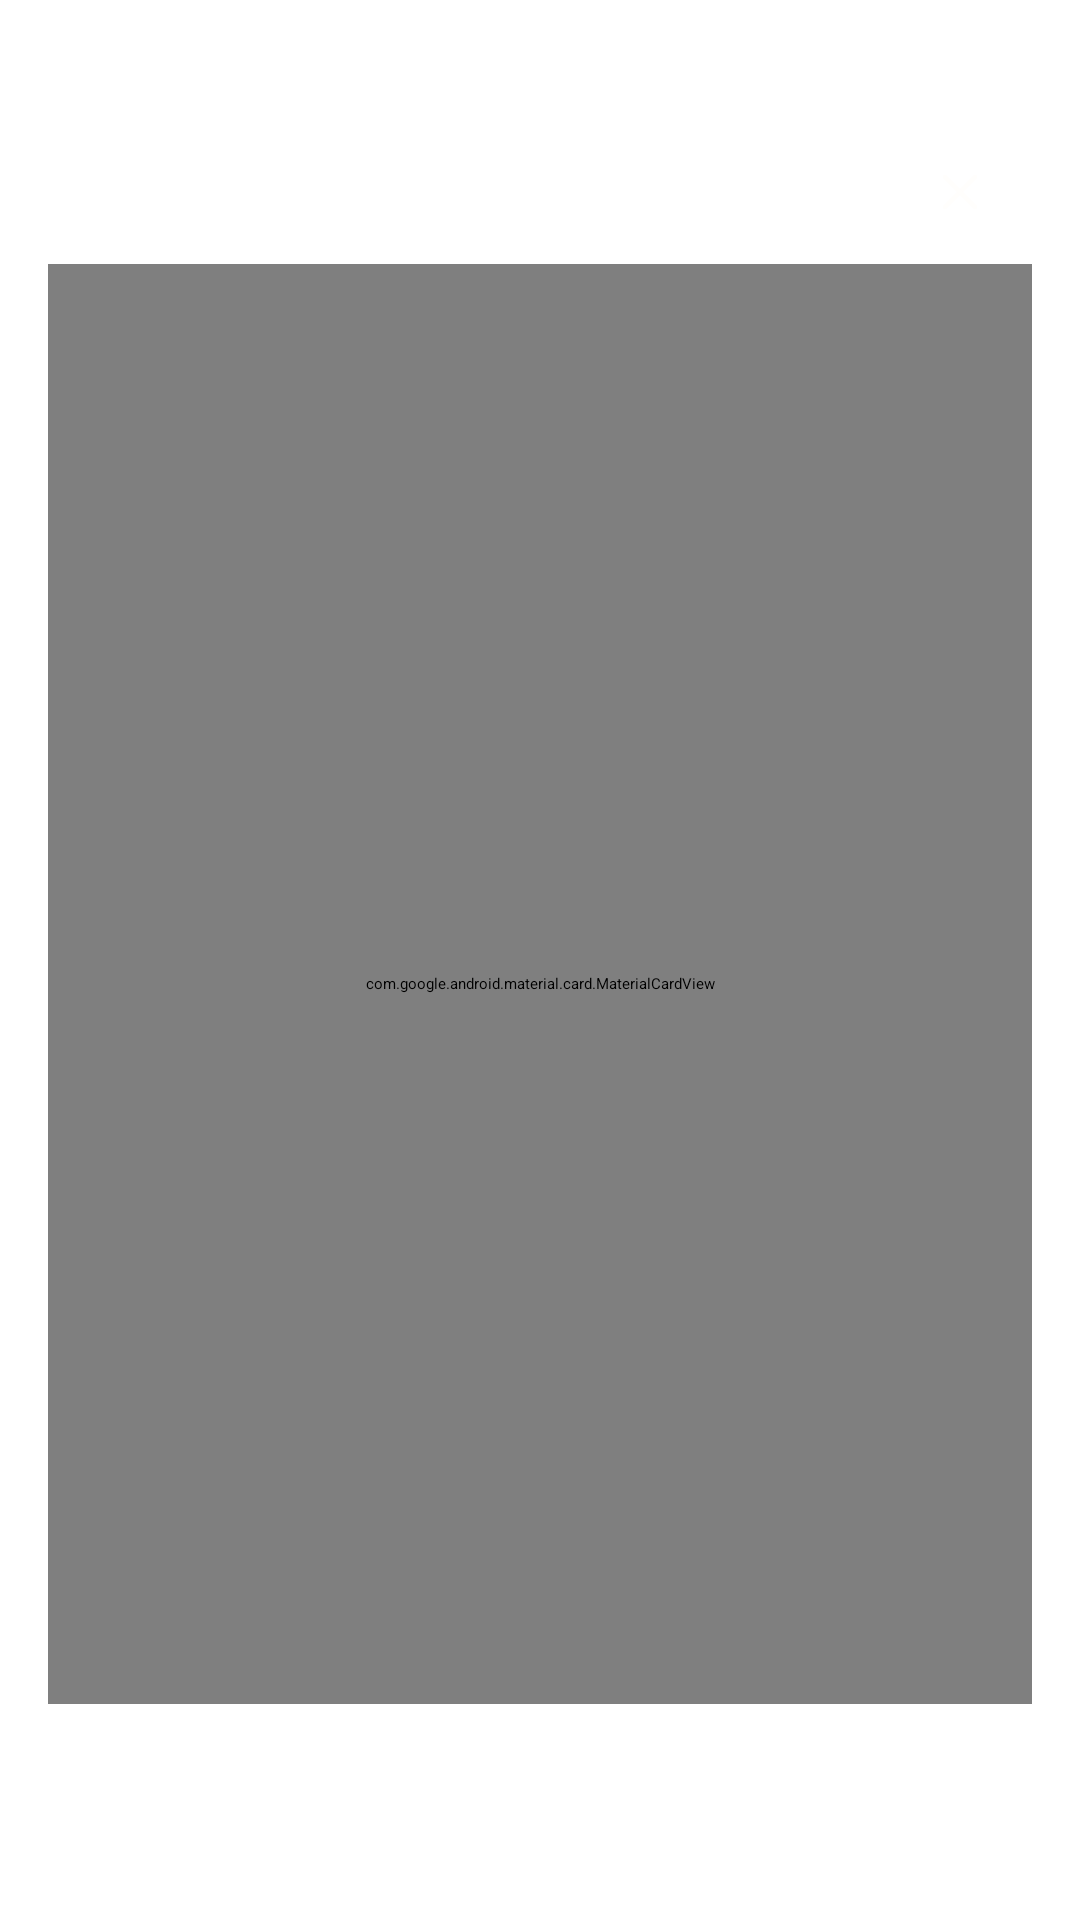

Layout XML and referenced resources for this Android screen:
<!-- AndroidManifest.xml: application theme Theme.Egobook_frontent -->
<!-- res/layout/dialog_notice.xml -->
<?xml version="1.0" encoding="utf-8"?>
<androidx.constraintlayout.widget.ConstraintLayout xmlns:android="http://schemas.android.com/apk/res/android"
    xmlns:app="http://schemas.android.com/apk/res-auto"
    android:layout_width="match_parent"
    android:layout_height="match_parent"
    android:background="@color/transparent">

    <ImageView
        android:id="@+id/iv_notice_close"
        android:layout_width="48dp"
        android:layout_height="48dp"
        android:contentDescription="@string/notice_close_description"
        android:src="@drawable/ic_white_close"
        app:layout_constraintBottom_toTopOf="@id/cv_notice"
        app:layout_constraintEnd_toEndOf="@id/cv_notice" />

    <com.google.android.material.card.MaterialCardView
        android:id="@+id/cv_notice"
        android:layout_width="0dp"
        android:layout_height="0dp"
        android:layout_marginHorizontal="16dp"
        app:cardBackgroundColor="@color/layer_white"
        app:cardCornerRadius="12dp"
        app:cardElevation="0dp"
        app:layout_constraintBottom_toBottomOf="parent"
        app:layout_constraintEnd_toEndOf="parent"
        app:layout_constraintHeight_percent="0.75"
        app:layout_constraintStart_toStartOf="parent"
        app:layout_constraintTop_toTopOf="parent"
        app:layout_constraintVertical_bias="0.55"
        app:strokeColor="@color/brand"
        app:strokeWidth="2dp">

        <WebView
            android:id="@+id/wv_notice"
            android:layout_width="match_parent"
            android:layout_height="match_parent" />

        <ProgressBar
            android:id="@+id/pb_notice"
            android:layout_width="wrap_content"
            android:layout_height="wrap_content"
            android:layout_gravity="center" />
    </com.google.android.material.card.MaterialCardView>

</androidx.constraintlayout.widget.ConstraintLayout>
<!-- resources referenced by this layout -->
<resources>
  <color name="brand">#95BB2D</color>
  <color name="layer_white">#FFFEFC</color>
  <color name="transparent">#00000000</color>
  <!-- drawable ic_white_close (drawable) -->
  <vector xmlns:android="http://schemas.android.com/apk/res/android"
      android:width="48dp"
      android:height="48dp"
      android:viewportWidth="48"
      android:viewportHeight="48">
    <group>
      <clip-path
          android:pathData="M12,12h24v24h-24z"/>
      <path
          android:pathData="M29,19L19,29"
          android:strokeLineJoin="round"
          android:strokeWidth="1.5"
          android:fillColor="#00000000"
          android:strokeColor="#FFFEFC"
          android:strokeLineCap="round"/>
      <path
          android:pathData="M29,29L19,19"
          android:strokeLineJoin="round"
          android:strokeWidth="1.5"
          android:fillColor="#00000000"
          android:strokeColor="#FFFEFC"
          android:strokeLineCap="round"/>
    </group>
  </vector>
  <string name="notice_close_description">공지 닫기</string>
</resources>
